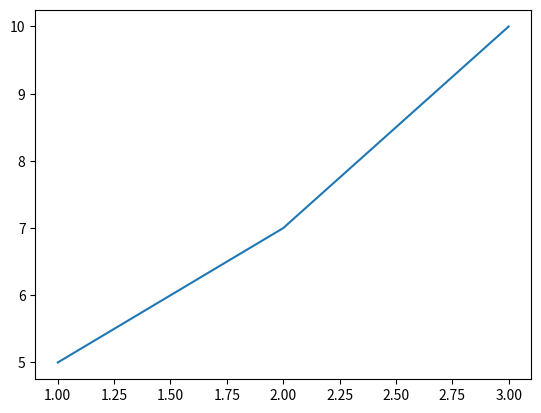

Write the Python code that produced this figure.
import matplotlib.pyplot as plt

plt.plot([1, 2, 3], [5, 7, 10])

plt.savefig('fig_1.png')























